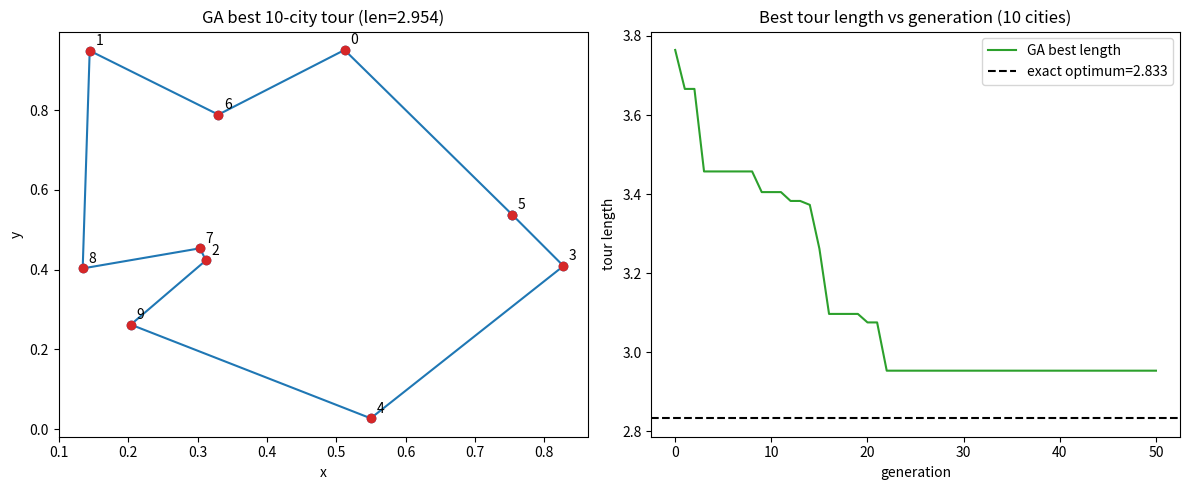

The script that saved this image: (Note: this script raises an exception after producing the figure.)
import matplotlib
matplotlib.use("Agg")
import matplotlib.pyplot as plt
import numpy as np
from itertools import combinations

rng = np.random.default_rng(42)  # reproducible randomness


# ---------------------------------------------------------------------------
# Problem setup: distance matrix and tour-length objective
# ---------------------------------------------------------------------------
def make_cities(n, seed):
    """Random city coordinates in the unit square."""
    r = np.random.default_rng(seed)
    return r.random((n, 2))


def dist_matrix(coords):
    """Full pairwise Euclidean distance matrix."""
    diff = coords[:, None, :] - coords[None, :, :]
    return np.sqrt((diff ** 2).sum(axis=2))


def tour_length(perm, D):
    """Sum of consecutive edge distances plus the closing return leg."""
    total = 0.0
    for i in range(len(perm)):
        a = perm[i]
        b = perm[(i + 1) % len(perm)]  # wrap around -> return to start
        total += D[a, b]
    return total


# ---------------------------------------------------------------------------
# Permutation-preserving mutation operators
# ---------------------------------------------------------------------------
def mutate_swap(perm):
    """Swap two randomly chosen positions (keeps it a valid permutation)."""
    p = perm.copy()
    i, j = rng.integers(0, len(p), size=2)
    p[i], p[j] = p[j], p[i]
    return p


def mutate_reverse(perm):
    """Reverse a random contiguous segment (2-opt style move)."""
    p = perm.copy()
    i, j = sorted(rng.integers(0, len(p), size=2))
    p[i:j + 1] = p[i:j + 1][::-1]
    return p


def mutate(perm):
    """Pick one of the two permutation-preserving mutations at random."""
    return mutate_swap(perm) if rng.random() < 0.5 else mutate_reverse(perm)


# ---------------------------------------------------------------------------
# Order-preserving crossover (OX1)
# ---------------------------------------------------------------------------
def order_crossover(p1, p2):
    """Copy a slice of p1, then fill the rest in p2's order -> valid perm."""
    n = len(p1)
    a, b = sorted(rng.integers(0, n, size=2))
    child = -np.ones(n, dtype=int)
    child[a:b + 1] = p1[a:b + 1]          # preserve a contiguous block of parent 1
    fill = [c for c in p2 if c not in set(p1[a:b + 1])]  # remaining cities in parent-2 order
    k = 0
    for i in range(n):
        if child[i] == -1:
            child[i] = fill[k]
            k += 1
    return child


# ---------------------------------------------------------------------------
# Genetic algorithm on permutations
# ---------------------------------------------------------------------------
def tournament_select(pop, fits, k=3):
    """Return the best of k random contestants (lower length is better)."""
    idx = rng.integers(0, len(pop), size=k)
    best = idx[np.argmin(fits[idx])]
    return pop[best].copy()


def genetic_tsp(D, pop_size=10, cx_rate=0.8, generations=50):
    n = D.shape[0]
    # initial population: random permutations
    pop = [rng.permutation(n) for _ in range(pop_size)]
    fits = np.array([tour_length(p, D) for p in pop])

    best_perm = pop[int(np.argmin(fits))].copy()
    best_len = fits.min()
    history = [best_len]  # best length per generation

    for _ in range(generations):
        new_pop = [best_perm.copy()]  # elitism: keep the best so far
        while len(new_pop) < pop_size:
            parent1 = tournament_select(pop, fits)
            parent2 = tournament_select(pop, fits)
            # crossover with probability cx_rate, else clone a parent
            child = order_crossover(parent1, parent2) if rng.random() < cx_rate else parent1.copy()
            child = mutate(child)  # always apply a permutation-preserving mutation
            new_pop.append(child)

        pop = new_pop
        fits = np.array([tour_length(p, D) for p in pop])
        gen_best = int(np.argmin(fits))
        if fits[gen_best] < best_len:
            best_len = fits[gen_best]
            best_perm = pop[gen_best].copy()
        history.append(best_len)

    return best_perm, best_len, history


# ---------------------------------------------------------------------------
# Exact shortest tour via Held-Karp dynamic programming
# ---------------------------------------------------------------------------
def held_karp(D):
    """Exact TSP by DP over (visited-subset, last-city). Fix city 0 as start."""
    n = D.shape[0]
    # dp[(subset, last)] = min cost to start at 0, visit exactly `subset`, end at `last`
    dp = {}
    for k in range(1, n):
        dp[(1 << k, k)] = (D[0, k], 0)  # base: 0 -> k directly

    for size in range(2, n):
        for subset in combinations(range(1, n), size):
            bits = 0
            for c in subset:
                bits |= 1 << c
            for last in subset:
                prev_bits = bits & ~(1 << last)
                best = min((dp[(prev_bits, m)][0] + D[m, last], m)
                           for m in subset if m != last)
                dp[(bits, last)] = best

    full = (1 << n) - 2  # all cities except city 0
    cost, parent = min((dp[(full, last)][0] + D[last, 0], last)
                       for last in range(1, n))

    # reconstruct the optimal permutation by backtracking parents
    path = []
    bits, last = full, parent
    while last != 0:
        path.append(last)
        new_bits = bits & ~(1 << last)
        last = dp[(bits, last)][1]
        bits = new_bits
    path.append(0)
    return np.array(path[::-1]), cost


# ===========================================================================
# Test 1: 10-city instance, pop 10, crossover 0.8, 50 generations
# ===========================================================================
coords10 = make_cities(10, seed=1)
D10 = dist_matrix(coords10)

best_perm, best_len, history = genetic_tsp(D10, pop_size=10, cx_rate=0.8, generations=50)

print("=== 10-city instance (GA: pop=10, cx=0.8, gens=50) ===")
print("GA best tour (city order):", best_perm.tolist())
print("GA best tour length:", best_len)

# ===========================================================================
# Test 2: check GA against exact dynamic-programming optimum
# ===========================================================================
exact_perm, exact_len = held_karp(D10)
print("\n=== Exact check via Held-Karp dynamic programming ===")
print("Exact optimal tour (city order):", exact_perm.tolist())
print("Exact optimal tour length:", exact_len)
print("GA length - exact length (gap):", best_len - exact_len)
print("GA matches exact optimum:", np.isclose(best_len, exact_len))

# ===========================================================================
# Test 3: scale to a larger instance where exact DP is infeasible
# ===========================================================================
coords_big = make_cities(50, seed=7)
D_big = dist_matrix(coords_big)
big_perm, big_len, big_history = genetic_tsp(D_big, pop_size=60, cx_rate=0.8, generations=800)
print("\n=== Larger 50-city instance (exact DP infeasible: ~2^50 states) ===")
print("GA best tour length (50 cities):", big_len)
print("GA improvement from gen 0 to final:", big_history[0] - big_history[-1])

# ---------------------------------------------------------------------------
# Plot: best tour and length-versus-generation
# ---------------------------------------------------------------------------
fig, axes = plt.subplots(1, 2, figsize=(12, 5))

# left: best tour on the 10-city map (closed loop including return leg)
loop = np.append(best_perm, best_perm[0])
axes[0].plot(coords10[loop, 0], coords10[loop, 1], "-o", color="tab:blue")
axes[0].scatter(coords10[:, 0], coords10[:, 1], color="tab:red", zorder=3)
for i, (x, y) in enumerate(coords10):
    axes[0].annotate(str(i), (x, y), textcoords="offset points", xytext=(4, 4))
axes[0].set_title(f"GA best 10-city tour (len={best_len:.3f})")
axes[0].set_xlabel("x"); axes[0].set_ylabel("y")

# right: best length versus generation, with the exact optimum as reference
axes[1].plot(history, color="tab:green", label="GA best length")
axes[1].axhline(exact_len, color="black", ls="--", label=f"exact optimum={exact_len:.3f}")
axes[1].set_title("Best tour length vs generation (10 cities)")
axes[1].set_xlabel("generation"); axes[1].set_ylabel("tour length")
axes[1].legend()

plt.tight_layout()
plt.savefig("/Users/lvmy/neu/teaching/numericalR/numericalR/recipe-eval/gen/9C.2.1_s3.png")

# One-sentence explanation of why the check confirms the result:
print("\nWhy the check confirms the result: Held-Karp dynamic programming returns"
      " the provably minimum tour length by exhaustively (but efficiently) covering"
      " all city subsets, so the GA's reaching that same length proves the"
      " heuristic found the true global optimum, not merely a good local one.")
